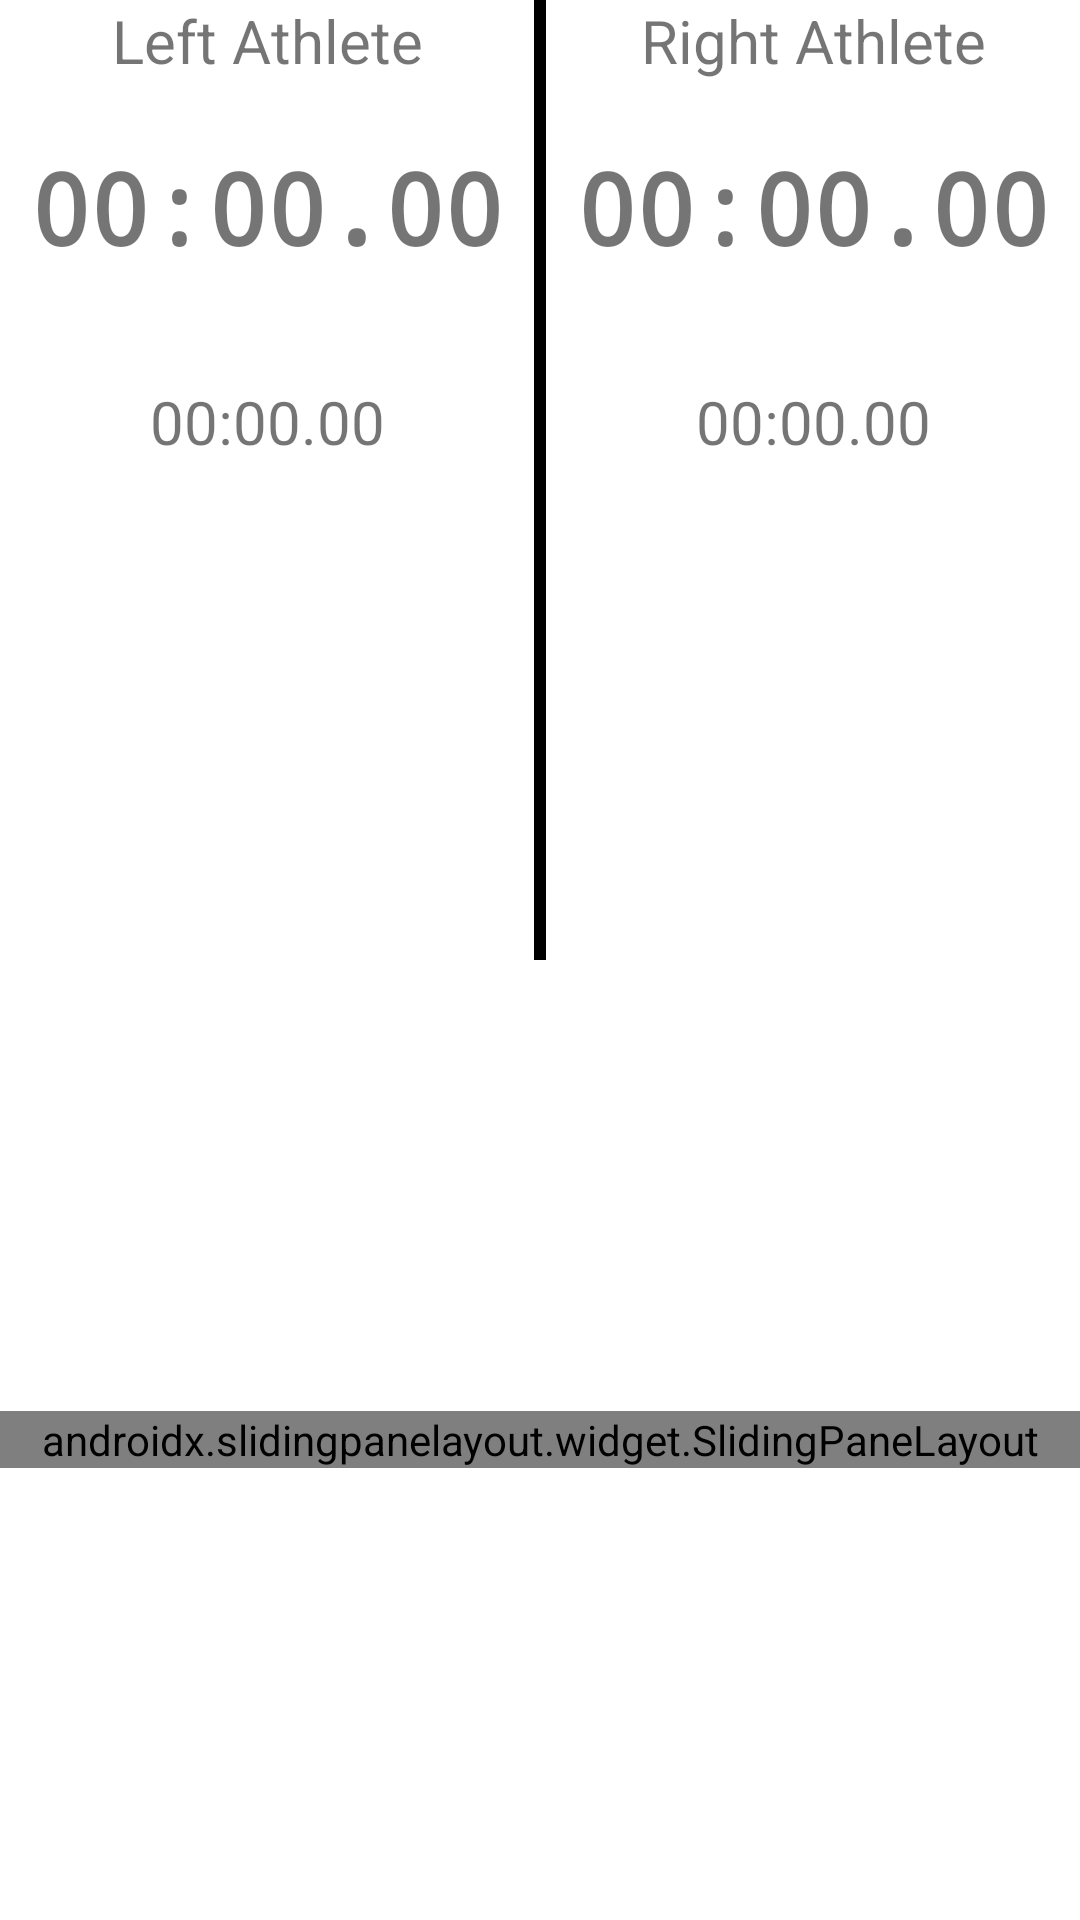

Produce the Android XML layout that renders to this screen, including the resource entries it uses.
<!-- AndroidManifest.xml: application theme Theme.PshicoTimer -->
<!-- res/layout/activity_main.xml -->
<?xml version="1.0" encoding="utf-8"?>
<LinearLayout xmlns:android="http://schemas.android.com/apk/res/android"
    xmlns:tools="http://schemas.android.com/tools"
    android:id="@+id/mainContainer"
    android:layout_width="match_parent"
    android:layout_height="match_parent"
    tools:context=".MainActivity"
    android:orientation="vertical"
    >

    <RelativeLayout
        android:layout_width="match_parent"
        android:layout_height="0dp"
        android:layout_weight="0.5"
        >

        <LinearLayout
            android:layout_width="match_parent"
            android:layout_height="match_parent"
            android:baselineAligned="false"
            android:orientation="horizontal">

            <LinearLayout
                android:layout_width="0dp"
                android:layout_height="match_parent"
                android:layout_marginHorizontal="10dp"
                android:layout_weight="1"
                android:orientation="vertical">

                <TextView
                    android:layout_width="match_parent"
                    android:layout_height="wrap_content"
                    android:text="@string/left_athlete"
                    android:textAlignment="center"
                    android:textAllCaps="false"
                    android:textSize="20sp" />

                <TextView
                    android:id="@+id/textLeftAthleteCurrent"
                    android:layout_width="match_parent"
                    android:layout_height="wrap_content"
                    android:layout_marginVertical="20dp"
                    android:autoSizeMaxTextSize="100sp"
                    android:autoSizeMinTextSize="12sp"
                    android:autoSizeStepGranularity="1sp"
                    android:autoSizeTextType="uniform"
                    android:maxLines="1"
                    android:fontFamily="monospace"
                    android:text="00:00.00"
                    android:textAlignment="center"
                    android:textSize="45sp"
                    android:textStyle="bold" />

                <TextView
                    android:id="@+id/textLeftAthletePrev"
                    android:layout_width="match_parent"
                    android:layout_height="wrap_content"
                    android:text="00:00.00"
                    android:textAlignment="center"
                    android:textAllCaps="false"
                    android:textSize="20sp" />
            </LinearLayout>

            <View
                android:layout_width="4dp"
                android:layout_height="match_parent"
                android:background="@color/black" />

            <LinearLayout
                android:layout_width="0dp"
                android:layout_height="match_parent"
                android:layout_marginHorizontal="10dp"
                android:layout_weight="1"
                android:orientation="vertical">

                <TextView
                    android:layout_width="match_parent"
                    android:layout_height="wrap_content"
                    android:text="@string/right_athlete"
                    android:textAlignment="center"
                    android:textAllCaps="false"
                    android:textSize="20sp" />

                <TextView
                    android:id="@+id/textRightAthleteCurrent"
                    android:layout_width="match_parent"
                    android:layout_height="wrap_content"
                    android:layout_marginVertical="20dp"
                    android:autoSizeMaxTextSize="100sp"
                    android:autoSizeMinTextSize="12sp"
                    android:autoSizeStepGranularity="1sp"
                    android:autoSizeTextType="uniform"
                    android:fontFamily="monospace"
                    android:maxLines="1"
                    android:text="00:00.00"
                    android:textAlignment="center"
                    android:textSize="45sp"
                    android:textStyle="bold" />

                <TextView
                    android:id="@+id/textRightAthletePrev"
                    android:layout_width="match_parent"
                    android:layout_height="wrap_content"
                    android:text="00:00.00"
                    android:textAlignment="center"
                    android:textAllCaps="false"
                    android:textSize="20sp" />
            </LinearLayout>
        </LinearLayout>

    </RelativeLayout>

    <RelativeLayout
        android:layout_width="match_parent"
        android:layout_height="0dp"
        android:layout_weight="0.5"
        >

        <androidx.slidingpanelayout.widget.SlidingPaneLayout
            android:id="@+id/slidingPane"
            android:layout_width="match_parent"
            android:layout_height="wrap_content"
            android:layout_centerInParent="true"

            >

            <RelativeLayout
                android:layout_width="match_parent"
                android:layout_height="match_parent"
                android:layout_gravity="start" >

                <include layout="@layout/fragment_start"
                    android:id="@+id/startLayout"
                    />
                <include layout="@layout/fragment_running"
                    android:id="@+id/runningLayout"
                    android:visibility="gone"
                    />
            </RelativeLayout>

            <RelativeLayout
                android:layout_width="match_parent"
                android:layout_height="match_parent"
                android:layout_gravity="end">
                <include layout="@layout/fragment_reset" />
            </RelativeLayout>

        </androidx.slidingpanelayout.widget.SlidingPaneLayout>

    </RelativeLayout>

</LinearLayout>
<!-- res/layout/fragment_start.xml (included above) -->
<?xml version="1.0" encoding="utf-8"?>
<RelativeLayout xmlns:android="http://schemas.android.com/apk/res/android"
    android:layout_width="match_parent"
    android:layout_height="match_parent"
    android:layout_gravity="start" >
    <Button
        android:id="@+id/triggerButton"
        android:layout_width="match_parent"
        android:layout_height="match_parent"
        android:breakStrategy="simple"
        android:hyphenationFrequency="none"
        android:text="@string/trigger_start"
        android:textSize="65sp" />
</RelativeLayout>
<!-- res/layout/fragment_running.xml (included above) -->
<?xml version="1.0" encoding="utf-8"?>
<RelativeLayout xmlns:android="http://schemas.android.com/apk/res/android"
    android:layout_width="match_parent"
    android:layout_height="match_parent"
    android:background="@color/design_default_color_secondary"
    android:layout_marginVertical="5dp"
    >

    <LinearLayout
        android:layout_width="wrap_content"
        android:layout_height="wrap_content"
        android:orientation="horizontal"
        android:layout_alignParentEnd="true"
        android:layout_alignParentBottom="true"
        >
    <TextView
        android:layout_width="wrap_content"
        android:layout_height="wrap_content"
        android:layout_gravity="center_vertical"
        android:text="@string/swipe_right_to_reset"
        />

    <ImageView
        android:layout_width="42dp"
        android:layout_height="42dp"

        android:src="@drawable/ic_baseline_arrow_back_ios_new_24" />
    </LinearLayout>

    <TextView
        android:id="@+id/textStatus"
        android:layout_width="wrap_content"
        android:layout_height="wrap_content"
        android:layout_marginVertical="20dp"
        android:autoSizeMaxTextSize="100sp"
        android:autoSizeMinTextSize="12sp"
        android:autoSizeStepGranularity="1sp"
        android:autoSizeTextType="uniform"
        android:fontFamily="monospace"
        android:maxLines="1"
        android:text="GO!"
        android:layout_centerInParent="true"
        android:textAlignment="center"
        android:textSize="45sp"
        android:textStyle="bold" />

</RelativeLayout>
<!-- res/layout/fragment_reset.xml (included above) -->
<?xml version="1.0" encoding="utf-8"?>
<RelativeLayout xmlns:android="http://schemas.android.com/apk/res/android"
    android:layout_width="match_parent"
    android:layout_height="match_parent"
    android:layout_gravity="start" >

    <Button
        android:id="@+id/resetButton"
        android:layout_width="match_parent"
        android:layout_height="match_parent"
        android:breakStrategy="simple"
        android:text="@string/reset"
        android:textSize="70sp" />
</RelativeLayout>
<!-- resources referenced by this layout -->
<resources>
  <string name="left_athlete">Left Athlete</string>
  <string name="right_athlete">Right Athlete</string>
  <string name="swipe_right_to_reset">Swipe Right for Reset</string>
  <string name="trigger_start">Trigger START</string>
  <style name="Theme.PshicoTimer" parent="Theme.MaterialComponents.DayNight.DarkActionBar">
          
          <item name="colorPrimary">@color/purple_500</item>
          <item name="colorPrimaryVariant">@color/purple_700</item>
          <item name="colorOnPrimary">@color/white</item>
          
          <item name="colorSecondary">@color/teal_200</item>
          <item name="colorSecondaryVariant">@color/teal_700</item>
          <item name="colorOnSecondary">@color/black</item>
          
          <item name="android:statusBarColor" tools:targetApi="l">?attr/colorPrimaryVariant</item>
          
      </style>
  <!-- not gathered from this repository: default colours our renderer supplied (Android Studio template values) -->
  <color name="purple_500">#FF6200EE</color>
  <color name="purple_700">#FF3700B3</color>
  <color name="teal_200">#FF03DAC5</color>
  <color name="teal_700">#FF018786</color>
  <color name="black">#FF000000</color>
  <color name="white">#FFFFFFFF</color>
</resources>
